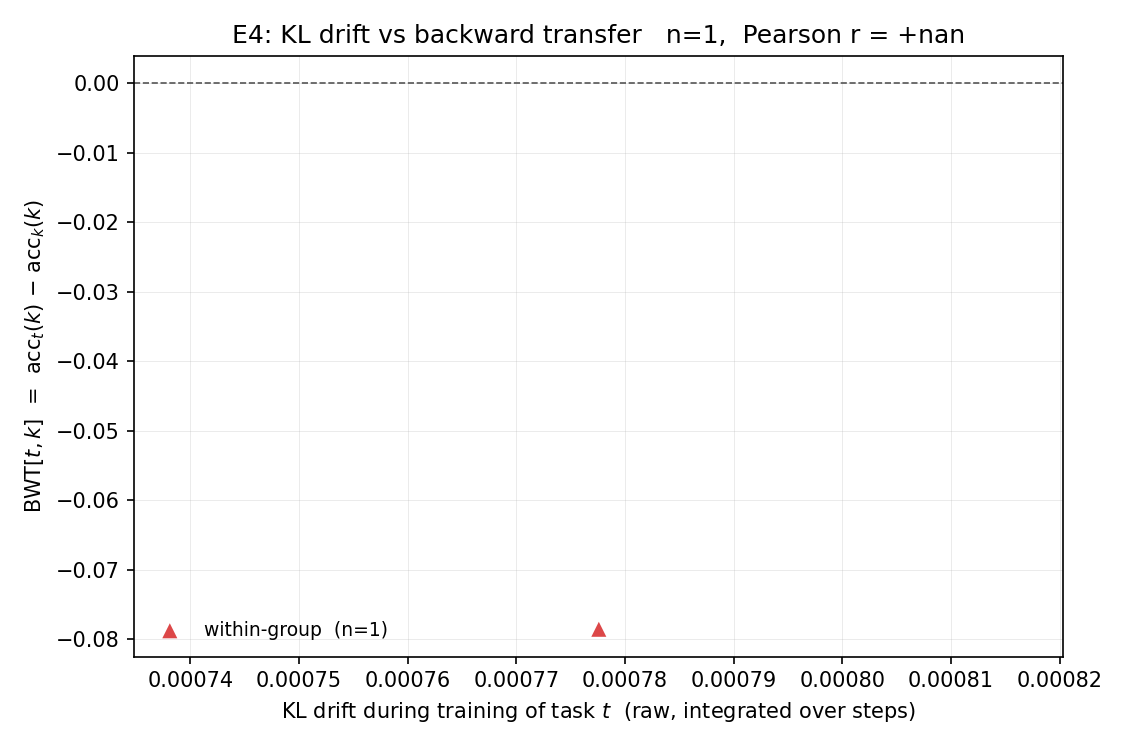

Source data for this figure (header and first rows):
t_idx, k_idx, task_t, task_k, kl_drift_t, bwt_tk, group_t, group_k, is_new_group_t, same_group
1, 0, ScienceQA, FOMC, 0.000778, -0.0786, 0, 0, False, True
